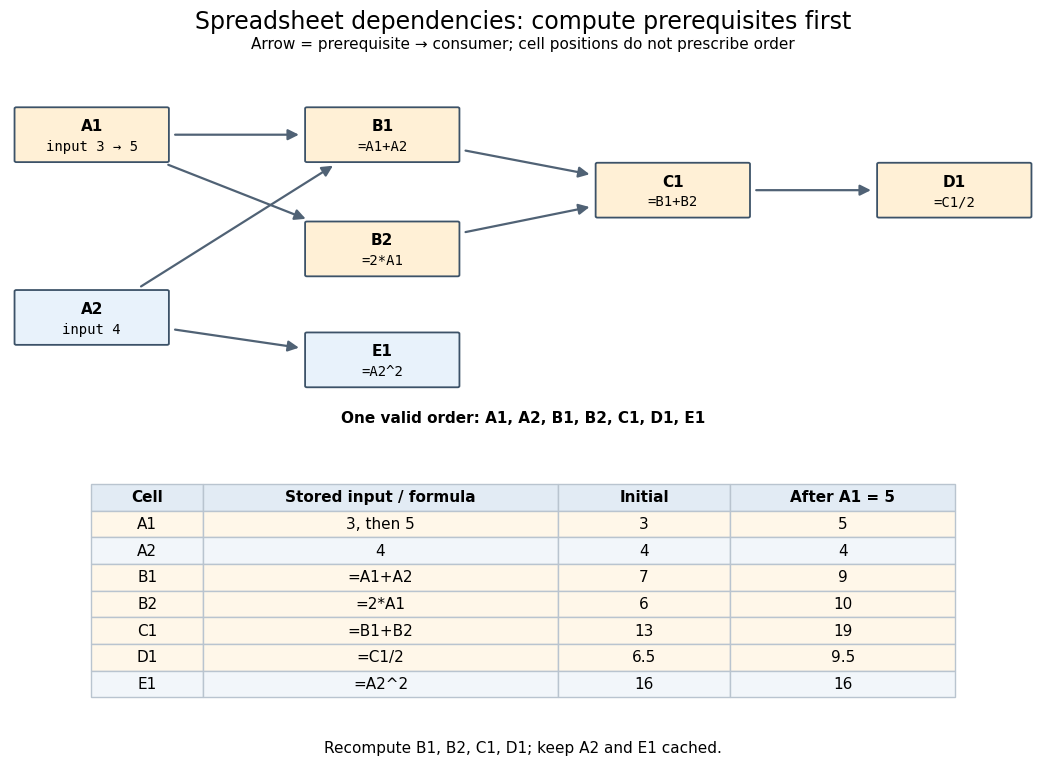

Write the Python code that produced this figure. (Note: this script raises an exception after producing the figure.)
"""Original spreadsheet DAG and exact evaluation trace.

Run from _media with Python 3.14, matplotlib 3.10.7 and numpy 2.3.5.
The PNG is written to the current directory with this script's basename.
"""

from fractions import Fraction
from pathlib import Path

import matplotlib.pyplot as plt
from matplotlib.patches import FancyArrowPatch, FancyBboxPatch


def values(a1):
    a2 = 4
    b1, b2 = a1 + a2, 2 * a1
    c1 = b1 + b2
    return [a1, a2, b1, b2, c1, Fraction(c1, 2), a2**2]


def number(x):
    return str(float(x)) if isinstance(x, Fraction) else str(x)


def main():
    plt.rcParams.update({"font.family": "DejaVu Sans", "font.size": 11})
    fig = plt.figure(figsize=(10.8, 7.8), facecolor="white")
    fig.suptitle("Spreadsheet dependencies: compute prerequisites first", y=0.975, fontsize=17)
    fig.text(0.5, 0.925, "Arrow = prerequisite → consumer; cell positions do not prescribe order",
             ha="center", fontsize=11)
    ax = fig.add_axes((0.025, 0.48, 0.95, 0.41))
    ax.set(xlim=(-0.9, 10.4), ylim=(-0.6, 4.3))
    ax.axis("off")
    pos = {"A1": (0, 3.4), "A2": (0, 0.6), "B1": (3.2, 3.4),
           "B2": (3.2, 1.65), "C1": (6.4, 2.55), "D1": (9.5, 2.55),
           "E1": (3.2, -0.05)}
    formulas = {"A1": "input 3 → 5", "A2": "input 4", "B1": "=A1+A2",
                "B2": "=2*A1", "C1": "=B1+B2", "D1": "=C1/2", "E1": "=A2^2"}
    edges = [("A1", "B1"), ("A2", "B1"), ("A1", "B2"),
             ("B1", "C1"), ("B2", "C1"), ("C1", "D1"), ("A2", "E1")]
    boxes = {}
    for cell, (x, y) in pos.items():
        fill = "#fff0d6" if cell in {"A1", "B1", "B2", "C1", "D1"} else "#e8f2fb"
        boxes[cell] = FancyBboxPatch((x-0.83, y-0.40), 1.66, 0.8,
                                    boxstyle="round,pad=0.02", facecolor=fill,
                                    edgecolor="#3c5268", linewidth=1.3, zorder=2)
        ax.add_patch(boxes[cell])
    for u, v in edges:
        ax.add_patch(FancyArrowPatch(pos[u], pos[v], arrowstyle="-|>",
                                    patchA=boxes[u], patchB=boxes[v],
                                    mutation_scale=16, shrinkA=4, shrinkB=4,
                                    linewidth=1.6, color="#506275", zorder=1))
    for cell, (x, y) in pos.items():
        ax.text(x, y+0.13, cell, ha="center", va="center", weight="bold", zorder=3)
        ax.text(x, y-0.18, formulas[cell], ha="center", va="center",
                fontsize=10, family="DejaVu Sans Mono", zorder=3)
    fig.text(0.5, 0.445, "One valid order: A1, A2, B1, B2, C1, D1, E1", ha="center", weight="bold")
    tax = fig.add_axes((0.10, 0.065, 0.8, 0.33))
    tax.axis("off")
    old, new = values(3), values(5)
    rows = [[c, formulas[c].replace("input 3 → 5", "3, then 5").replace("input 4", "4"),
             number(a), number(b)] for c, a, b in zip(formulas, old, new)]
    table = tax.table(cellText=rows, colLabels=["Cell", "Stored input / formula", "Initial", "After A1 = 5"],
                      loc="center", cellLoc="center", colWidths=[0.13, 0.41, 0.20, 0.26])
    table.auto_set_font_size(False)
    table.set_fontsize(11)
    table.scale(1, 1.60)
    for (r, c), item in table.get_celld().items():
        item.set_edgecolor("#b9c4cf")
        if r == 0:
            item.set_facecolor("#e2ebf4")
            item.set_text_props(weight="bold")
        elif r in (2, 7):
            item.set_facecolor("#f2f6fa")
        else:
            item.set_facecolor("#fff7e9")
    fig.text(0.5, 0.022, "Recompute B1, B2, C1, D1; keep A2 and E1 cached.", ha="center", fontsize=11)
    fig.savefig(Path.cwd() / (Path(__file__).stem + ".png"), dpi=110, facecolor="white", transparent=False)
    plt.close(fig)


if __name__ == "__main__":
    main()
